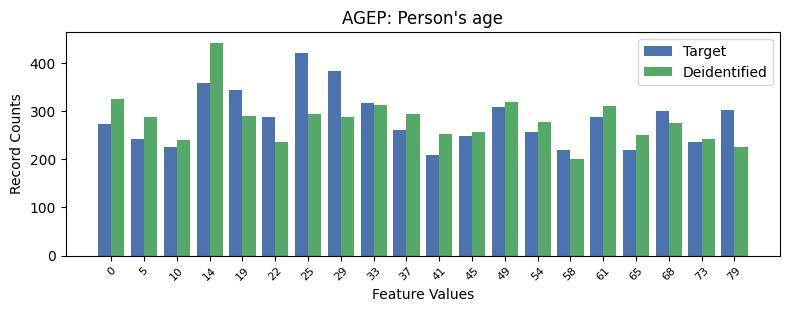

The data file committed next to this chart (first rows):
, AGEP, count_target, count_deidentified
0, 6, 420, 294
1, 7, 383, 288
2, 3, 358, 442
3, 4, 344, 290
4, 8, 316, 313
5, 12, 309, 318
6, 19, 302, 225
7, 17, 301, 276
8, 5, 288, 235
9, 15, 287, 310
10, 0, 274, 324
11, 9, 260, 294
12, 13, 257, 278
13, 11, 249, 256
14, 1, 241, 288
15, 18, 236, 242
16, 2, 225, 239
17, 14, 219, 200
18, 16, 219, 251
19, 10, 208, 252
